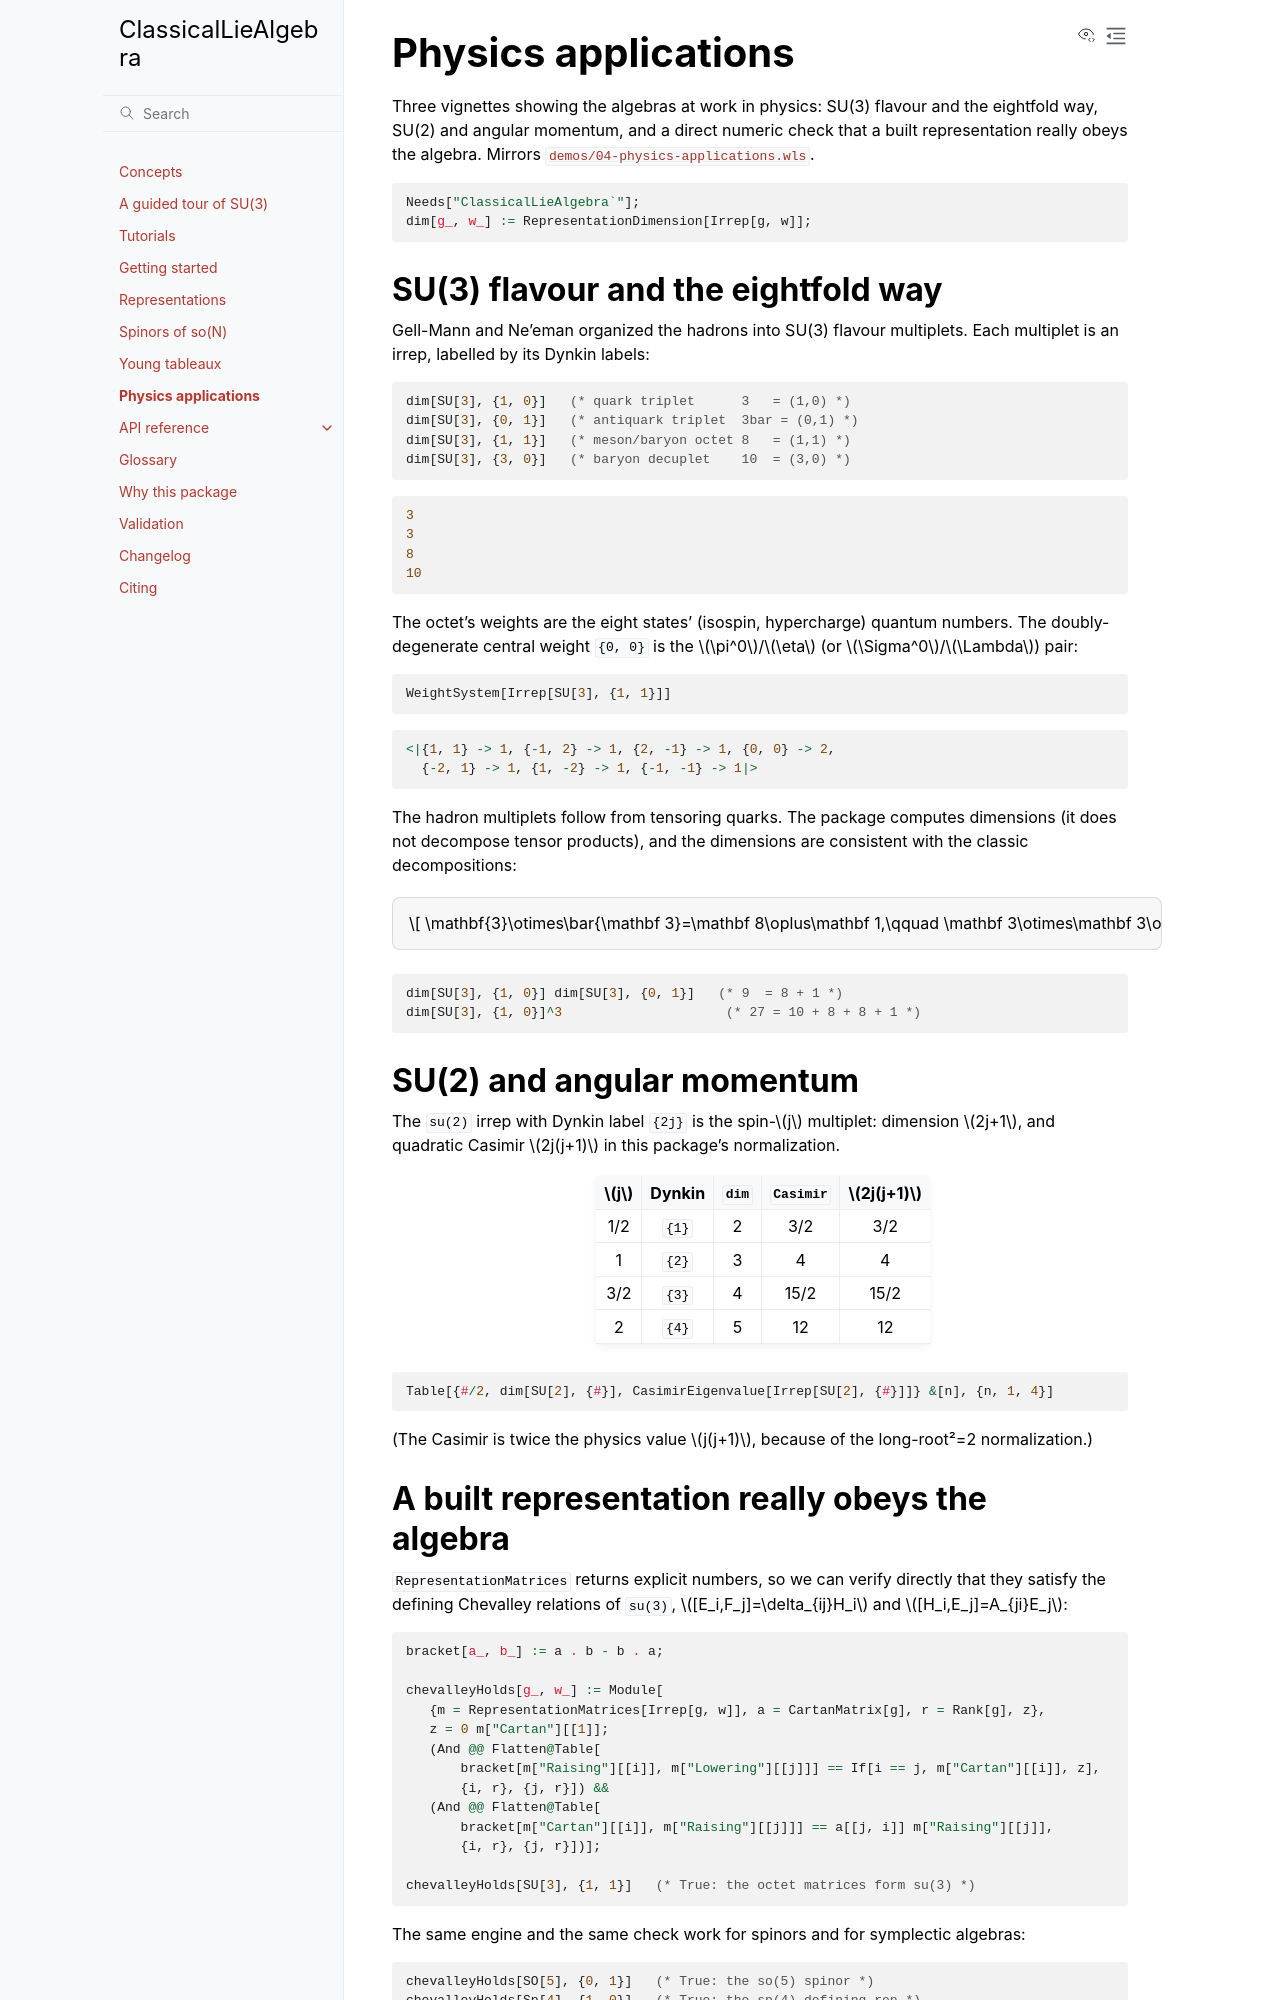

repository: jayren3996/LieAlgebra · page: tutorials/physics-applications/index.html · generator: mkdocs

# Physics applications

Three vignettes showing the algebras at work in physics: SU(3) flavour and the
eightfold way, SU(2) and angular momentum, and a direct numeric check that a built
representation really obeys the algebra. Mirrors
[`demos/04-physics-applications.wls`](https://github.com/jayren3996/LieAlgebra/blob/master/demos/04-physics-applications.wls).

```mathematica
Needs["ClassicalLieAlgebra`"];
dim[g_, w_] := RepresentationDimension[Irrep[g, w]];
```

## SU(3) flavour and the eightfold way

Gell-Mann and Ne'eman organized the hadrons into SU(3) flavour multiplets. Each
multiplet is an irrep, labelled by its Dynkin labels:

```mathematica
dim[SU[3], {1, 0}]   (* quark triplet      3   = (1,0) *)
dim[SU[3], {0, 1}]   (* antiquark triplet  3bar = (0,1) *)
dim[SU[3], {1, 1}]   (* meson/baryon octet 8   = (1,1) *)
dim[SU[3], {3, 0}]   (* baryon decuplet    10  = (3,0) *)
```

```
3
3
8
10
```

The octet's weights are the eight states' (isospin, hypercharge) quantum numbers.
The doubly-degenerate central weight `{0, 0}` is the $\pi^0$/$\eta$ (or
$\Sigma^0$/$\Lambda$) pair:

```mathematica
WeightSystem[Irrep[SU[3], {1, 1}]]
```

```
<|{1, 1} -> 1, {-1, 2} -> 1, {2, -1} -> 1, {0, 0} -> 2,
  {-2, 1} -> 1, {1, -2} -> 1, {-1, -1} -> 1|>
```

The hadron multiplets follow from tensoring quarks. The package computes
dimensions (it does not decompose tensor products), and the dimensions are
consistent with the classic decompositions:

$$
\mathbf{3}\otimes\bar{\mathbf 3}=\mathbf 8\oplus\mathbf 1,\qquad
\mathbf 3\otimes\mathbf 3\otimes\mathbf 3=\mathbf{10}\oplus\mathbf 8\oplus\mathbf 8\oplus\mathbf 1
$$

```mathematica
dim[SU[3], {1, 0}] dim[SU[3], {0, 1}]   (* 9  = 8 + 1 *)
dim[SU[3], {1, 0}]^3                     (* 27 = 10 + 8 + 8 + 1 *)
```

## SU(2) and angular momentum

The `su(2)` irrep with Dynkin label `{2j}` is the spin-$j$ multiplet: dimension
$2j+1$, and quadratic Casimir $2j(j+1)$ in this package's normalization.

| $j$ | Dynkin | `dim` | `Casimir` | $2j(j+1)$ |
| :---: | :---: | :---: | :---: | :---: |
| 1/2 | `{1}` | 2 | 3/2 | 3/2 |
| 1 | `{2}` | 3 | 4 | 4 |
| 3/2 | `{3}` | 4 | 15/2 | 15/2 |
| 2 | `{4}` | 5 | 12 | 12 |

```mathematica
Table[{#/2, dim[SU[2], {#}], CasimirEigenvalue[Irrep[SU[2], {#}]]} &[n], {n, 1, 4}]
```

(The Casimir is twice the physics value $j(j+1)$, because of the long-root²=2
normalization.)
